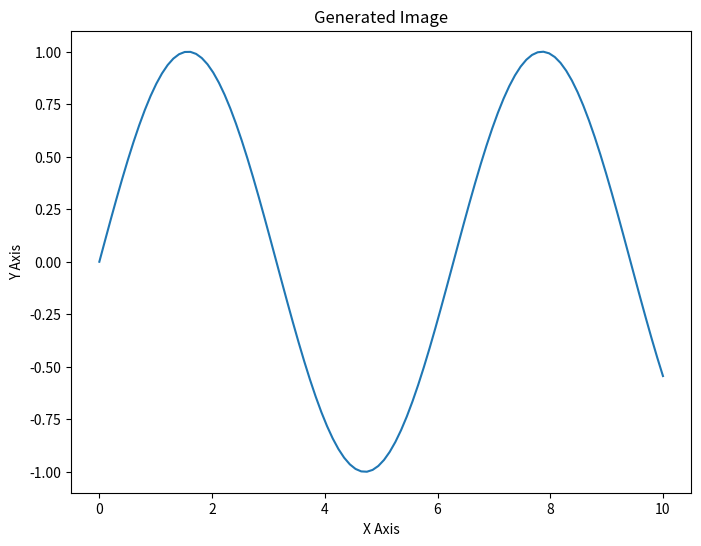

Generate this figure with matplotlib:
# -*- coding: utf-8 -*-

# 你的代码在这里
import matplotlib.pyplot as plt
import numpy as np

# 生成一些随机数据
x = np.linspace(0, 10, 100)
y = np.sin(x)

# 创建图表
plt.figure(figsize=(8, 6))
plt.plot(x, y)
plt.title("Generated Image")
plt.xlabel("X Axis")
plt.ylabel("Y Axis")

# 保存图片
plt.savefig("image.png") # 将图片保存为 image.png
